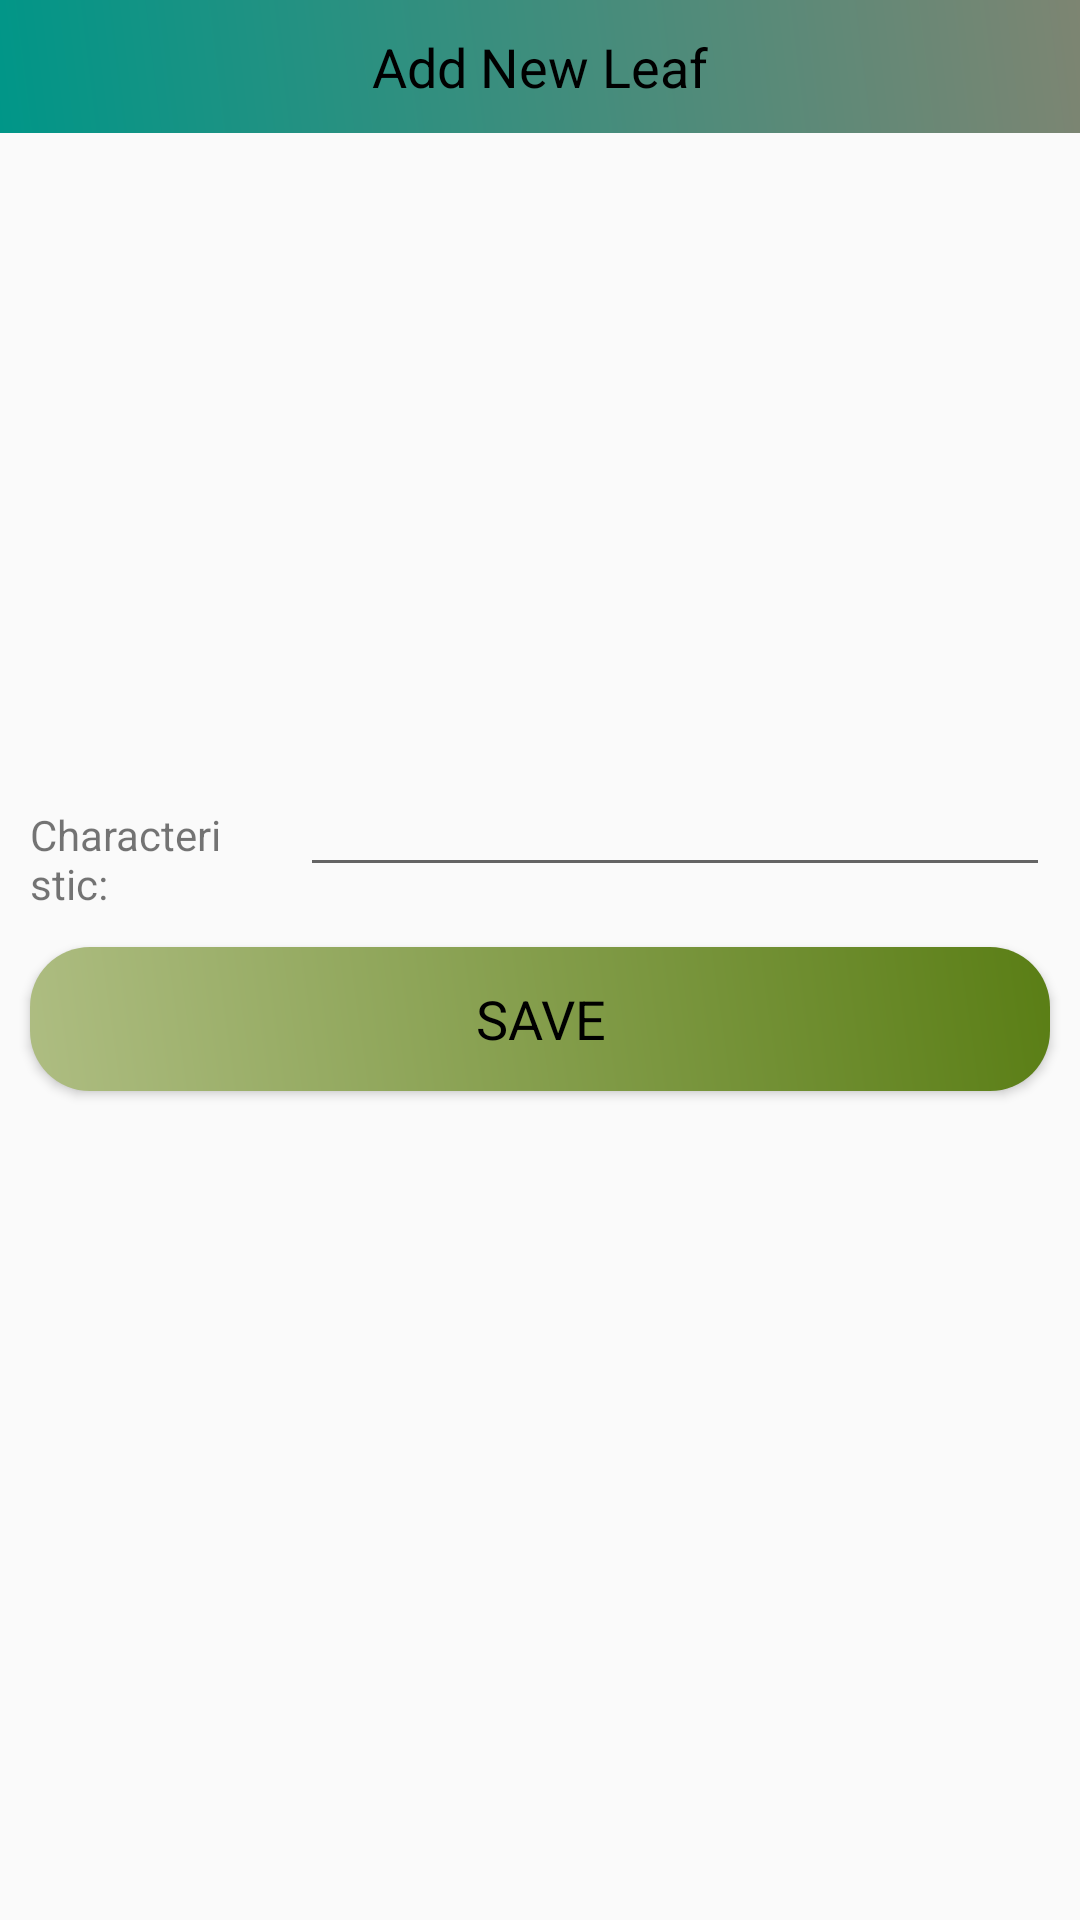

Here is an Android app screen rendered from its layout file. Give the layout XML and the strings, colors and styles it references.
<!-- AndroidManifest.xml: application theme AppTheme -->
<!-- res/layout/custominputfield_leaf.xml -->
<?xml version="1.0" encoding="utf-8"?>
<LinearLayout
    xmlns:android="http://schemas.android.com/apk/res/android"
    xmlns:app="http://schemas.android.com/apk/res-auto"
    xmlns:tools="http://schemas.android.com/tools"
    android:orientation="vertical"
    android:layout_width="match_parent"
    android:layout_height="match_parent">

    <ScrollView
        android:layout_width="match_parent"
        android:layout_height="wrap_content">

        <LinearLayout
            android:layout_width="match_parent"
            android:layout_height="wrap_content"
            android:orientation="vertical">

            <TextView
                android:layout_width="match_parent"
                android:text="Add New Leaf"
                android:textAppearance="@style/TextAppearance.AppCompat.Medium"
                android:gravity="center"
                android:background="@drawable/backgrounddesign"
                android:padding="10dp"
                android:textColor="@android:color/black"
                android:layout_height="wrap_content"/>

            <ImageView
                android:id="@+id/add_leaf_img"
                android:layout_width="match_parent"
                android:layout_height="200dp" />


            
            <LinearLayout
                android:layout_width="match_parent"
                android:layout_height="wrap_content"
                android:orientation="horizontal">

                <RelativeLayout
                    android:layout_width="0dp"
                    android:layout_weight="1"
                    android:layout_height="wrap_content">

                    <TextView
                        android:layout_width="match_parent"
                        android:layout_height="wrap_content"
                        android:text="Characteristic:"
                        android:textAppearance="@style/TextAppearance.AppCompat.Small"
                        android:layout_margin="10dp"
                        />

                </RelativeLayout>

                <RelativeLayout
                    android:layout_width="0dp"
                    android:layout_weight="3"
                    android:layout_height="wrap_content">

                    <EditText
                        android:id="@+id/add_leaf_characteristic"
                        android:layout_width="match_parent"
                        android:layout_height="wrap_content"
                        android:layout_margin="10dp"
                        android:textColor="@android:color/black"
                        />

                </RelativeLayout>

            </LinearLayout>


            <Button
                android:id="@+id/btn_save"
                android:layout_width="match_parent"
                android:layout_height="wrap_content"
                android:layout_margin="10dp"
                android:background="@drawable/btndesign"
                android:text="SAVE"
                android:textAppearance="@style/TextAppearance.AppCompat.Medium"
                android:textColor="@android:color/black"
                />

        </LinearLayout>

    </ScrollView>

</LinearLayout>
<!-- resources referenced by this layout -->
<resources>
  <!-- drawable backgrounddesign (drawable) -->
  <?xml version="1.0" encoding="utf-8"?>
  <shape xmlns:android="http://schemas.android.com/apk/res/android">
      <gradient
          android:startColor="#009688"
          android:endColor="#7D8572"
          android:angle="45"/>
  </shape>
  <!-- drawable btndesign (drawable) -->
  <?xml version="1.0" encoding="utf-8"?>
  <shape xmlns:android="http://schemas.android.com/apk/res/android">
  
      <gradient
          android:startColor="#AEBD82"
          android:endColor="#5A7E15"
          android:angle="45"/>
      <corners    android:bottomRightRadius="20dp"
          android:bottomLeftRadius="20dp"
          android:topRightRadius="20dp"
          android:topLeftRadius="20dp" />
  </shape>
  <style name="AppTheme" parent="Theme.AppCompat.Light.NoActionBar">
  
          
          <item name="colorPrimary">@color/colorPrimary</item>
          <item name="colorPrimaryDark">@color/colorPrimaryDark</item>
          <item name="colorAccent">@color/colorAccent</item>
      </style>
  <color name="colorPrimary">#008577</color>
  <color name="colorPrimaryDark">#00574B</color>
  <color name="colorAccent">#D81B60</color>
</resources>
